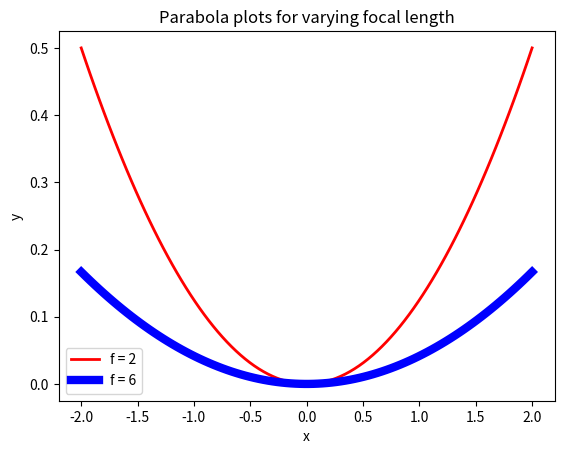
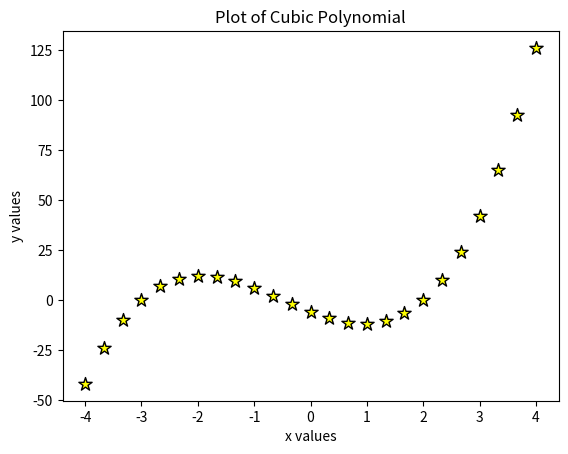
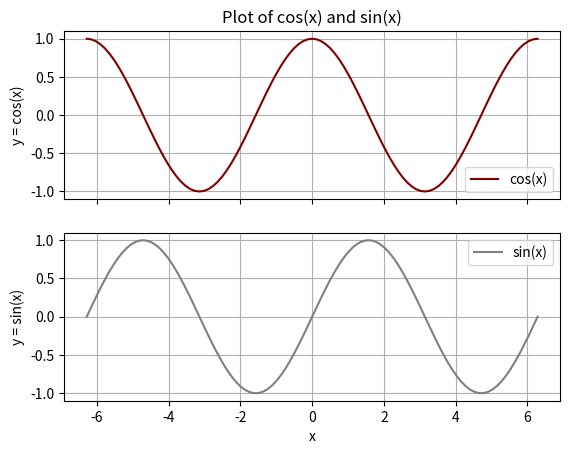

Python code for these plots, in order:
# By submitting this assignment, I agree to the following:
# "Aggies do not lie, cheat, or steal, or tolerate those who do."
# "I have not given or received any unauthorized aid on this assignment."
#
# Names: James Willard
# NAME Simon Soto
# NAME Aidan Patel
# NAME Kai Fuentes-Hamilton
# Section: 519
# Assignment: Lab 12 Activity 2 Team
# Date: 13 NOV 2025

import matplotlib.pyplot as plt
import numpy as np

# Plot parabolas
x = np.linspace(-2.0, 2.0, 100)
f1 = 2
f2 = 6
y1 = (1/(4*f1)) * x**2
y2 = (1/(4*f2)) * x**2
plt.figure()
plt.plot(x, y1, color='red', linewidth=2.0, label='f = 2')
plt.plot(x, y2, color='blue', linewidth=6.0, label='f = 6')
plt.title('Parabola plots for varying focal length')
plt.xlabel('x')
plt.ylabel('y')
plt.legend()
plt.show()

# Plot cubic polynomial
x = np.linspace(-4.0, 4.0, 25)
y = 2*x**3 + 3*x**2 - 11*x - 6
plt.figure()
plt.scatter(x, y, marker='*', color='yellow', edgecolors='black', s=100, label='y = 2x^3 + 3x^2 - 11x - 6') #changed to scatter plot to create black outlines for yellow points and increased size for visibility
plt.title('Plot of Cubic Polynomial')
plt.xlabel('x values')
plt.ylabel('y values')
plt.show()

# Plot sin(x) and cos(x) using two subplots
x = np.linspace(-2*np.pi, 2*np.pi, 101)
y_sin = np.sin(x)
y_cos = np.cos(x)

fig, (ax1, ax2) = plt.subplots(2, 1)

ax1.plot(x, y_cos, color='maroon', label='cos(x)')
ax1.set_title('Plot of cos(x) and sin(x)')
ax1.set_ylabel('y = cos(x)')
ax1.legend()
ax1.legend(loc = "lower right")
ax1.grid(True)
ax1.set_xticklabels([])  # Hide x-axis labels for the first subplot
ax2.plot(x, y_sin, color='grey', label='sin(x)')
ax2.set_xlabel('x')
ax2.set_ylabel('y = sin(x)')
ax2.legend()
ax2.grid(True)

plt.show()
